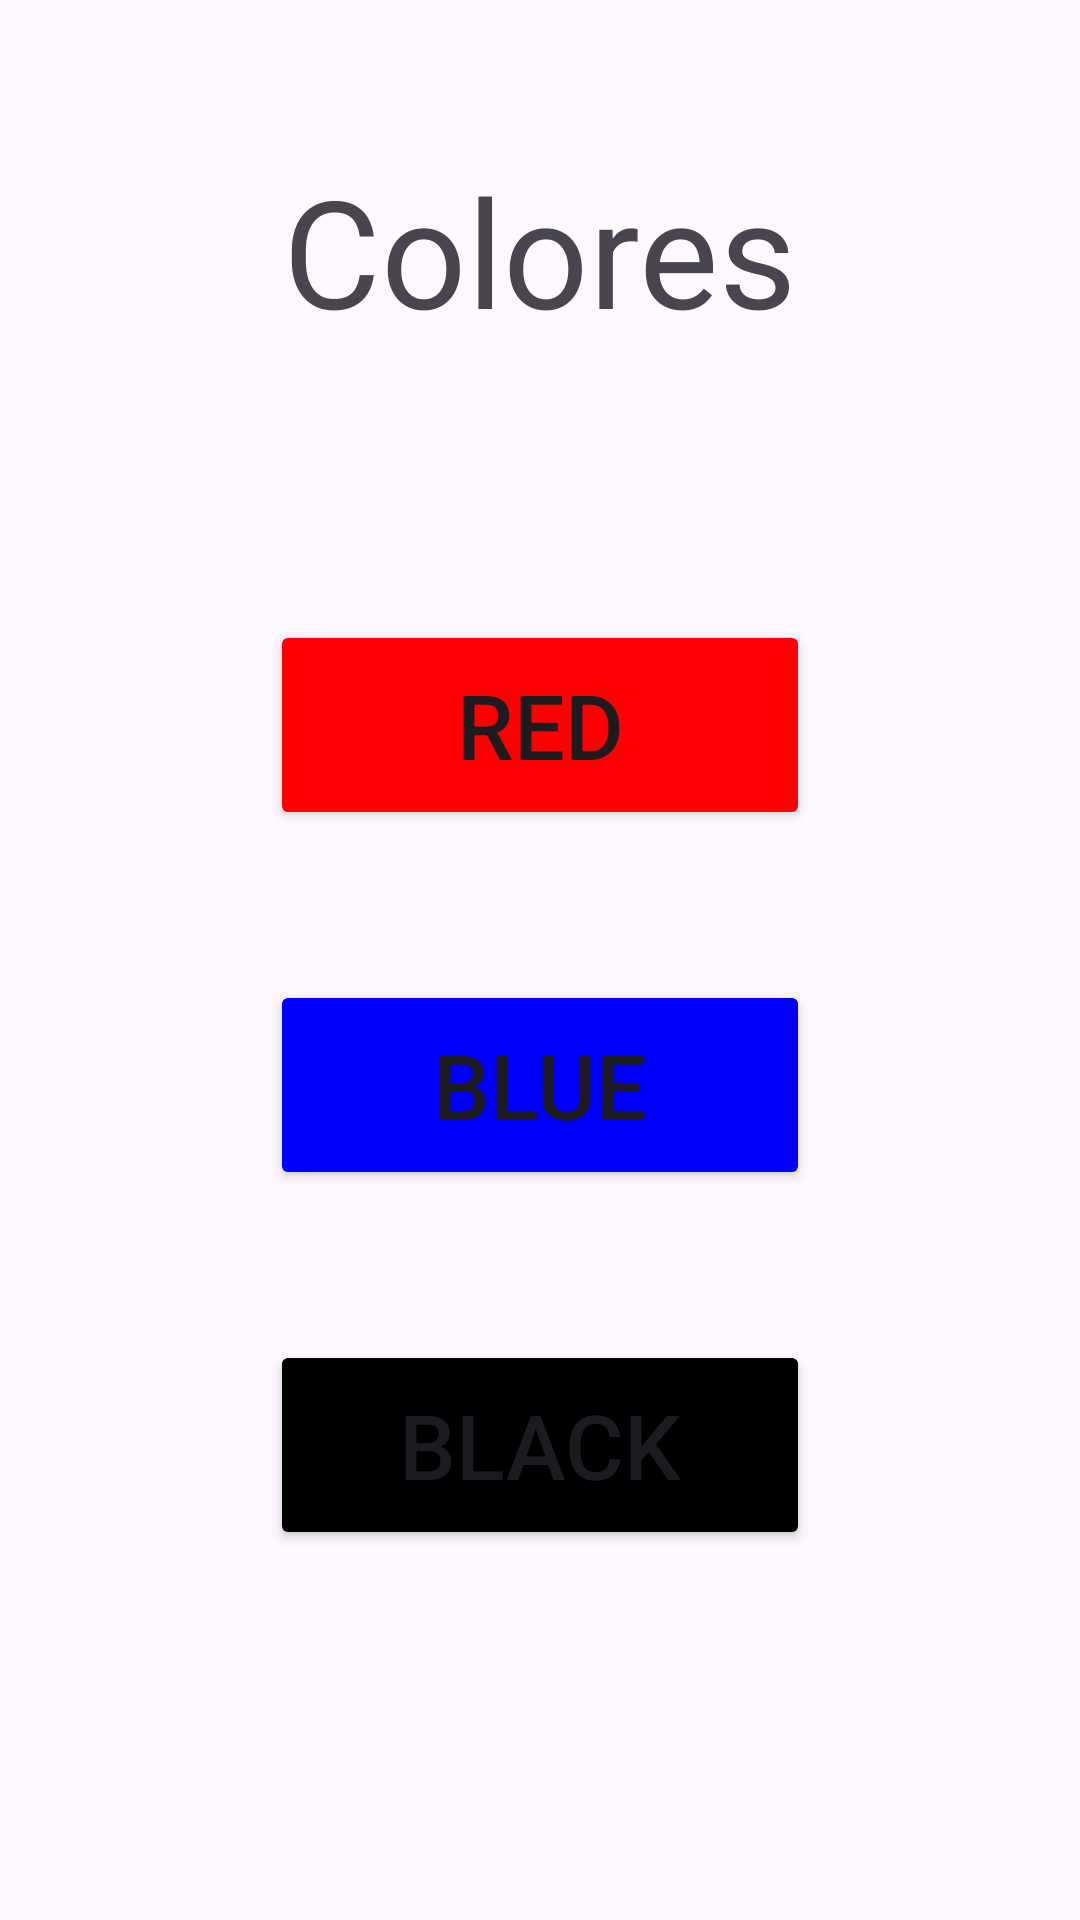

The Android layout XML behind this screen, and the referenced resources:
<!-- AndroidManifest.xml: application theme Theme.Lopezz -->
<!-- res/layout/activity_colores.xml -->
<?xml version="1.0" encoding="utf-8"?>
<LinearLayout xmlns:android="http://schemas.android.com/apk/res/android"
    xmlns:app="http://schemas.android.com/apk/res-auto"
    xmlns:tools="http://schemas.android.com/tools"
    android:orientation="vertical"
    android:id="@+id/main"
    android:layout_width="match_parent"
    android:layout_height="match_parent"
    tools:context=".Colores">

    <TextView
        android:layout_width="wrap_content"
        android:layout_height="wrap_content"
        android:layout_gravity="center"
        android:layout_marginTop="50dp"
        android:layout_marginBottom="90dp"
        android:text="@string/btncolores"
        android:textSize="50dp" />

    <Button
        android:layout_width="180dp"
        android:layout_height="70dp"
        android:text="@string/red"
        android:textSize="30dp"
        android:layout_gravity="center"
        android:backgroundTint="@color/red"
        android:layout_marginBottom="50dp"/>
    <Button
        android:layout_width="180dp"
        android:layout_height="70dp"
        android:text="@string/blue"
        android:textSize="30dp"
        android:layout_gravity="center"
        android:backgroundTint="@color/blue"
        android:layout_marginBottom="50dp"/>
    <Button
        android:layout_width="180dp"
        android:layout_height="70dp"
        android:text="@string/black"
        android:textSize="30dp"
        android:layout_gravity="center"
        android:backgroundTint="@color/black"/>



</LinearLayout>
<!-- resources referenced by this layout -->
<resources>
  <color name="black">#FF000000</color>
  <color name="blue">#0000FF</color>
  <color name="red"> #FF0000</color>
  <string name="black">black</string>
  <string name="blue">blue</string>
  <string name="btncolores">Colores</string>
  <string name="red">red</string>
  <style name="Theme.Lopezz" parent="Base.Theme.Lopezz" />
  <style name="Base.Theme.Lopezz" parent="Theme.Material3.DayNight.NoActionBar">
          
          
      </style>
</resources>
